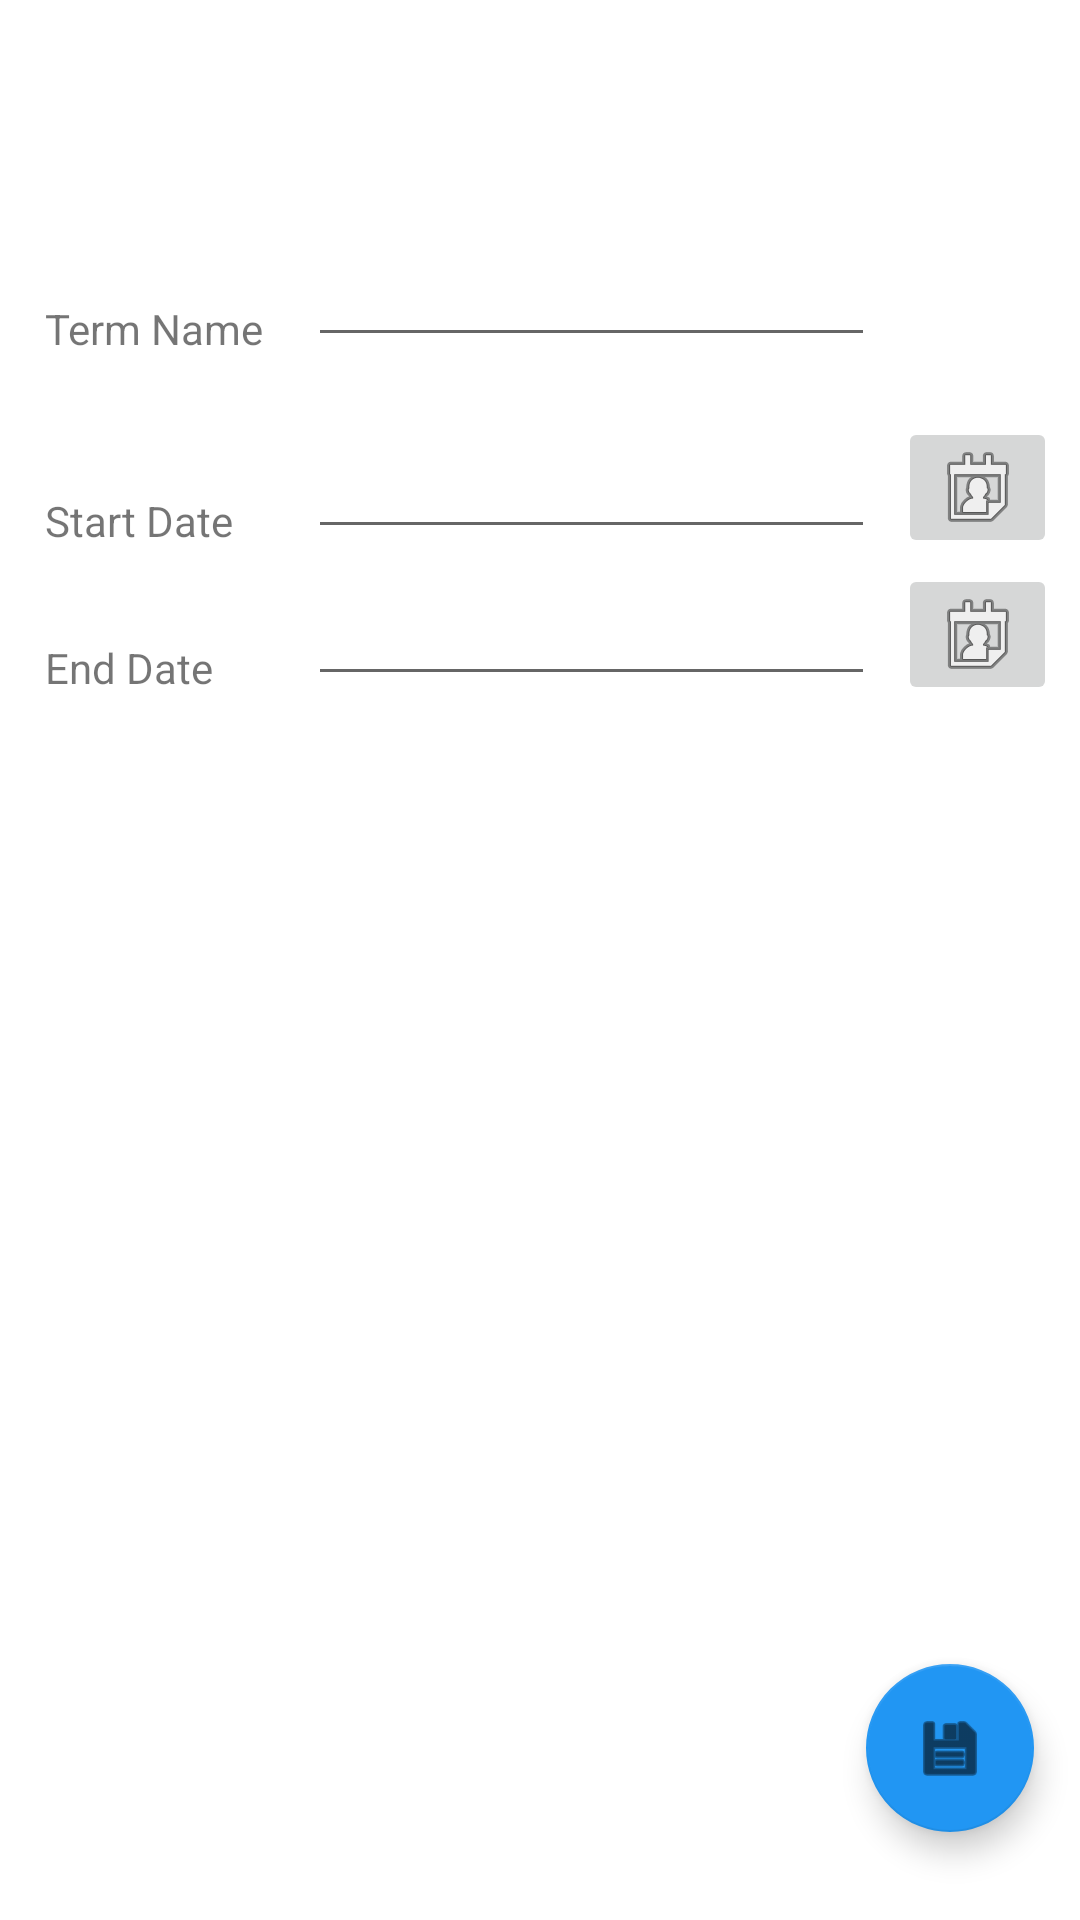

Here is an Android app screen rendered from its layout file. Give the layout XML and the strings, colors and styles it references.
<!-- AndroidManifest.xml: application theme Theme.Nguyenpeter_C196 -->
<!-- res/layout/activity_add_term.xml -->
<?xml version="1.0" encoding="utf-8"?>
<androidx.constraintlayout.widget.ConstraintLayout xmlns:android="http://schemas.android.com/apk/res/android"
    xmlns:app="http://schemas.android.com/apk/res-auto"
    xmlns:tools="http://schemas.android.com/tools"
    android:id="@+id/layout_add_term"
    android:layout_width="match_parent"
    android:layout_height="match_parent"
    tools:context=".TermActivity"
    >

    <com.google.android.material.floatingactionbutton.FloatingActionButton
        android:id="@+id/add_term_save"
        android:layout_width="wrap_content"
        android:layout_height="wrap_content"
        android:clickable="true"
        android:contentDescription="Save Button"
        android:onClick="onSaveTerm"
        app:backgroundTint="#2196F3"
        app:layout_constraintBottom_toBottomOf="parent"
        app:layout_constraintEnd_toEndOf="parent"
        app:layout_constraintHorizontal_bias="0.95"
        app:layout_constraintStart_toStartOf="parent"
        app:layout_constraintTop_toTopOf="parent"
        app:layout_constraintVertical_bias="0.95"
        app:srcCompat="@android:drawable/ic_menu_save" />

    <TextView
        android:id="@+id/tv_assessment_name"
        android:layout_width="wrap_content"
        android:layout_height="wrap_content"
        android:layout_marginStart="15dp"
        android:layout_marginTop="100dp"
        android:text="@string/termname"
        app:layout_constraintStart_toStartOf="parent"
        app:layout_constraintTop_toTopOf="parent"
        app:layout_goneMarginTop="30dp" />

    <EditText
        android:id="@+id/et_assessment_name"
        android:layout_width="wrap_content"
        android:layout_height="wrap_content"
        android:layout_marginStart="15dp"
        android:autofillHints="@string/termname"
        android:ems="9"
        android:inputType="textPersonName"
        app:layout_constraintBottom_toBottomOf="@+id/tv_assessment_name"
        app:layout_constraintStart_toEndOf="@+id/tv_assessment_name" />

    <TextView
        android:id="@+id/tv_note"
        android:layout_width="wrap_content"
        android:layout_height="wrap_content"
        android:layout_marginStart="15dp"
        android:layout_marginTop="45dp"
        android:text="Start Date"
        app:layout_constraintStart_toStartOf="parent"
        app:layout_constraintTop_toBottomOf="@+id/tv_assessment_name" />

    <EditText
        android:id="@+id/et_start_date"
        android:layout_width="wrap_content"
        android:layout_height="wrap_content"
        android:ems="9"
        android:inputType="textPersonName"
        app:layout_constraintBottom_toBottomOf="@+id/tv_note"
        app:layout_constraintStart_toStartOf="@+id/et_assessment_name" />

    <TextView
        android:id="@+id/tv_end_date"
        android:layout_width="wrap_content"
        android:layout_height="wrap_content"
        android:layout_marginStart="15dp"
        android:layout_marginTop="30dp"
        android:text="End Date"
        app:layout_constraintStart_toStartOf="parent"
        app:layout_constraintTop_toBottomOf="@+id/tv_note" />

    <EditText
        android:id="@+id/et_end_date"
        android:layout_width="wrap_content"
        android:layout_height="wrap_content"
        android:ems="9"
        android:inputType="textPersonName"
        app:layout_constraintBottom_toBottomOf="@+id/tv_end_date"
        app:layout_constraintStart_toStartOf="@+id/et_assessment_name" />

    <ImageButton
        android:id="@+id/startCalendarButton"
        android:layout_width="53dp"
        android:layout_height="47dp"
        app:layout_constraintBottom_toBottomOf="@+id/et_start_date"
        app:layout_constraintEnd_toEndOf="parent"
        app:layout_constraintStart_toEndOf="@+id/et_start_date"
        app:layout_constraintTop_toTopOf="@+id/et_start_date"
        app:srcCompat="@android:drawable/ic_menu_my_calendar" />

    <ImageButton
        android:id="@+id/endCalendarButton"
        android:layout_width="53dp"
        android:layout_height="47dp"
        app:layout_constraintBottom_toBottomOf="@+id/et_end_date"
        app:layout_constraintEnd_toEndOf="parent"
        app:layout_constraintStart_toEndOf="@+id/et_end_date"
        app:layout_constraintTop_toTopOf="@+id/et_end_date"
        app:srcCompat="@android:drawable/ic_menu_my_calendar" />


</androidx.constraintlayout.widget.ConstraintLayout>
<!-- resources referenced by this layout -->
<resources>
  <string name="termname">Term Name</string>
  <style name="Theme.Nguyenpeter_C196" parent="Theme.MaterialComponents.DayNight.DarkActionBar">
          
          <item name="colorPrimary">@color/purple_500</item>
          <item name="colorPrimaryVariant">@color/purple_700</item>
          <item name="colorOnPrimary">@color/white</item>
          
          <item name="colorSecondary">@color/teal_200</item>
          <item name="colorSecondaryVariant">@color/teal_700</item>
          <item name="colorOnSecondary">@color/black</item>
          
          <item name="android:statusBarColor">?attr/colorPrimaryVariant</item>
          
      </style>
  <color name="purple_500">#FF6200EE</color>
  <color name="purple_700">#FF3700B3</color>
  <color name="white">#FFFFFFFF</color>
  <color name="teal_200">#FF03DAC5</color>
  <color name="teal_700">#FF018786</color>
  <color name="black">#FF000000</color>
</resources>
